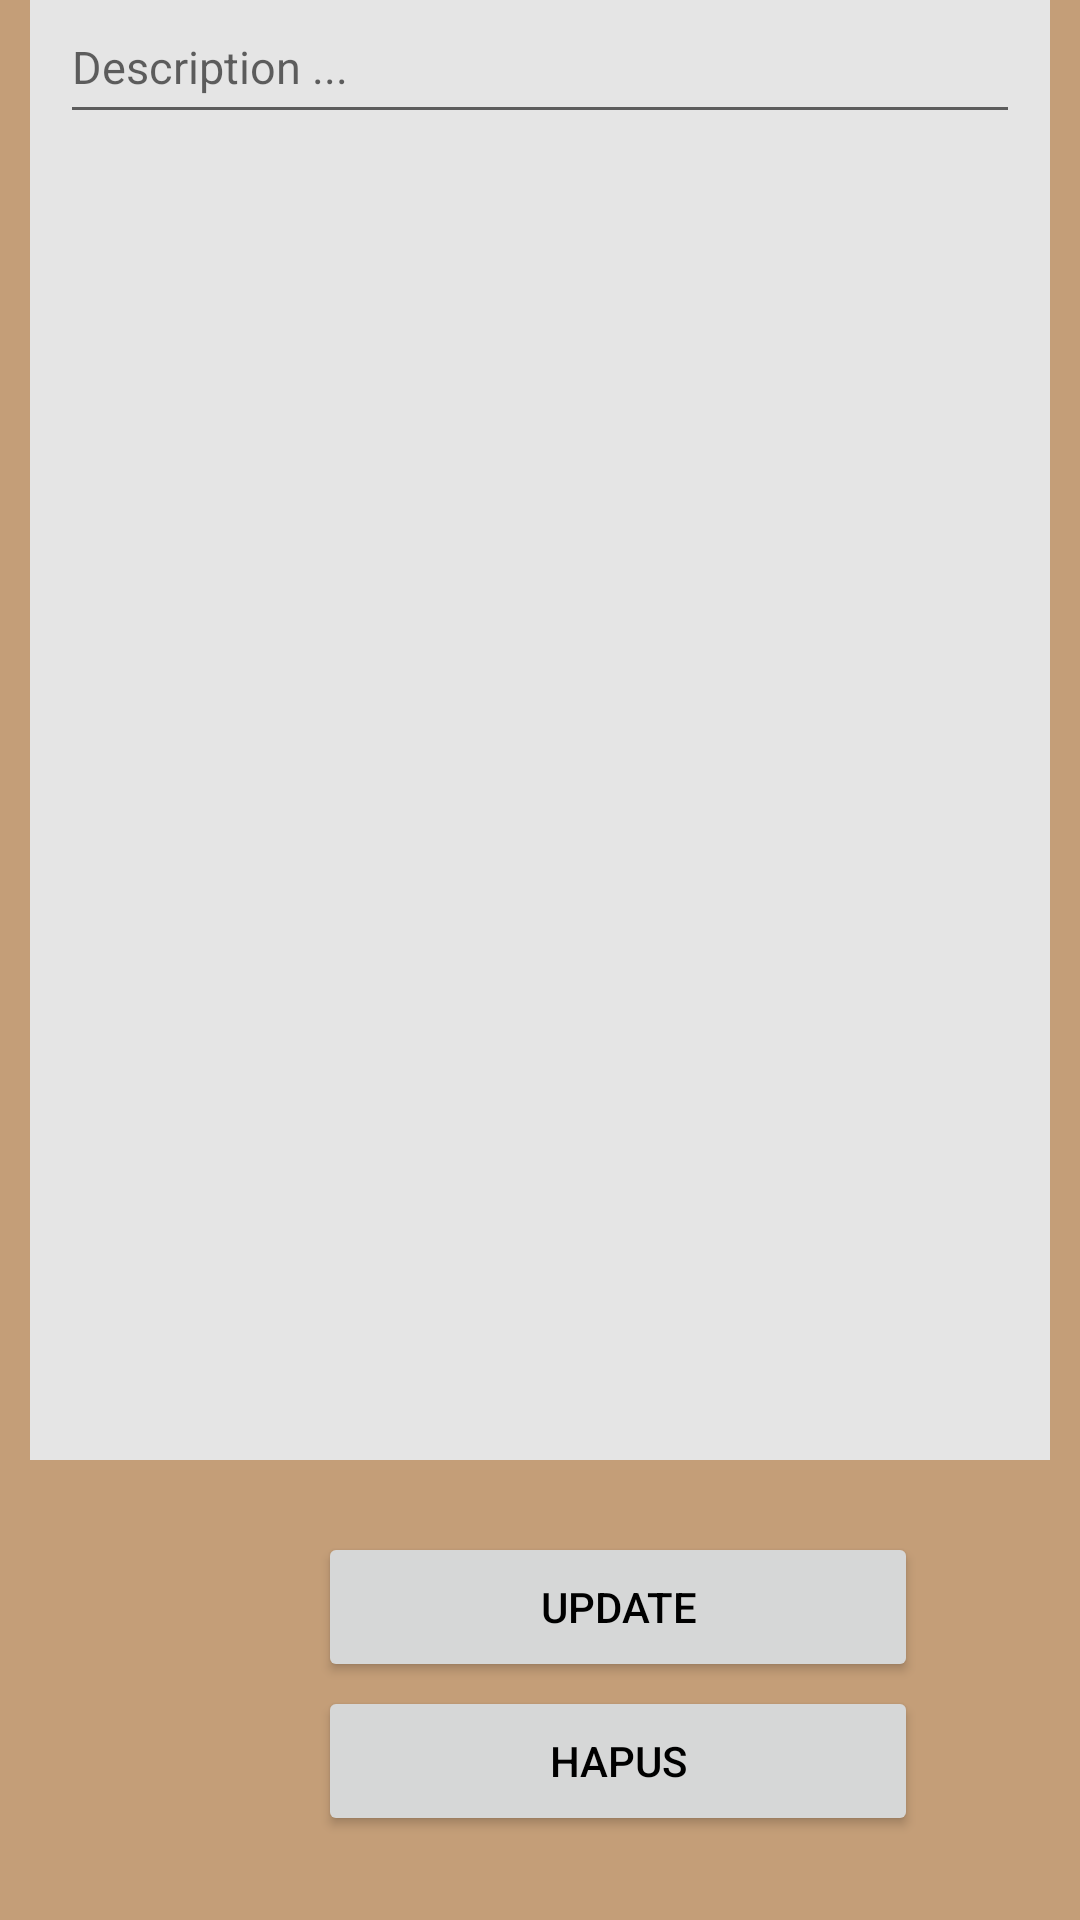

Produce the Android XML layout that renders to this screen, including the resource entries it uses.
<!-- AndroidManifest.xml: application theme Theme.NotesApp -->
<!-- res/layout/activity_update_note.xml -->
<?xml version="1.0" encoding="utf-8"?>
<androidx.constraintlayout.widget.ConstraintLayout xmlns:android="http://schemas.android.com/apk/res/android"
    xmlns:app="http://schemas.android.com/apk/res-auto"
    xmlns:tools="http://schemas.android.com/tools"
    android:layout_width="match_parent"
    android:layout_height="match_parent"
    android:background="@color/tan_brown"
    tools:context=".UpdateNoteActivity">

    <LinearLayout
        android:id="@+id/linearLayout"
        android:layout_width="match_parent"
        android:layout_height="500dp"
        android:layout_margin="10dp"
        android:layout_marginStart="10dp"
        android:layout_marginTop="51dp"
        android:layout_marginEnd="10dp"
        android:layout_marginBottom="54dp"
        android:background="@color/platinum"
        android:orientation="vertical"
        app:layout_constraintBottom_toTopOf="@+id/updateBtn"
        app:layout_constraintEnd_toEndOf="parent"
        app:layout_constraintHorizontal_bias="1.0"
        app:layout_constraintStart_toStartOf="parent"
        app:layout_constraintTop_toTopOf="parent">

        <EditText
            android:id="@+id/uTextEditText"
            android:layout_width="match_parent"
            android:layout_height="wrap_content"
            android:layout_gravity="top"
            android:layout_margin="10dp"
            android:hint="Description ..."
            android:inputType="textMultiLine"
            android:minHeight="48dp"
            android:textSize="15dp"></EditText>
    </LinearLayout>

    <Button
        android:id="@+id/updateBtn"
        android:layout_width="200dp"
        android:layout_height="50dp"
        android:layout_marginStart="106dp"
        android:layout_marginTop="14dp"
        android:layout_marginEnd="106dp"
        android:layout_marginBottom="25dp"
        android:gravity="center"
        android:onClick="updateClick"
        android:text="Update"
        android:textColor="@color/black"
        app:layout_constraintBottom_toTopOf="@+id/deleteBtn"
        app:layout_constraintEnd_toEndOf="parent"
        app:layout_constraintHorizontal_bias="0.0"
        app:layout_constraintStart_toStartOf="parent"
        app:layout_constraintTop_toBottomOf="@+id/linearLayout">

    </Button>

    <Button
        android:id="@+id/deleteBtn"
        android:layout_width="200dp"
        android:layout_height="50dp"
        android:layout_marginStart="106dp"
        android:layout_marginEnd="106dp"
        android:layout_marginBottom="28dp"
        android:gravity="center"
        android:onClick="deleteClick"
        android:text="Hapus"
        android:textColor="@color/black"
        app:layout_constraintBottom_toBottomOf="parent"
        app:layout_constraintEnd_toEndOf="parent"
        app:layout_constraintHorizontal_bias="0.0"
        app:layout_constraintStart_toStartOf="parent">

    </Button>


</androidx.constraintlayout.widget.ConstraintLayout>
<!-- resources referenced by this layout -->
<resources>
  <color name="black">#000000</color>
  <color name="platinum">#E5E5E5</color>
  <color name="tan_brown">#C49E78</color>
  <style name="Theme.NotesApp" parent="Theme.MaterialComponents.DayNight.DarkActionBar">
          
          <item name="colorPrimary">@color/tan</item>
          <item name="colorPrimaryVariant">@color/tan_brown</item>
          <item name="colorOnPrimary">@color/white</item>
          
          <item name="colorSecondary">@color/white</item>
          <item name="colorSecondaryVariant">@color/platinum</item>
          <item name="colorOnSecondary">@color/black</item>
          
          <item name="android:statusBarColor" tools:targetApi="l">?attr/colorPrimaryVariant</item>
          
      </style>
  <color name="tan">#D2B48C</color>
  <color name="white">#FFFFFFFF</color>
</resources>
